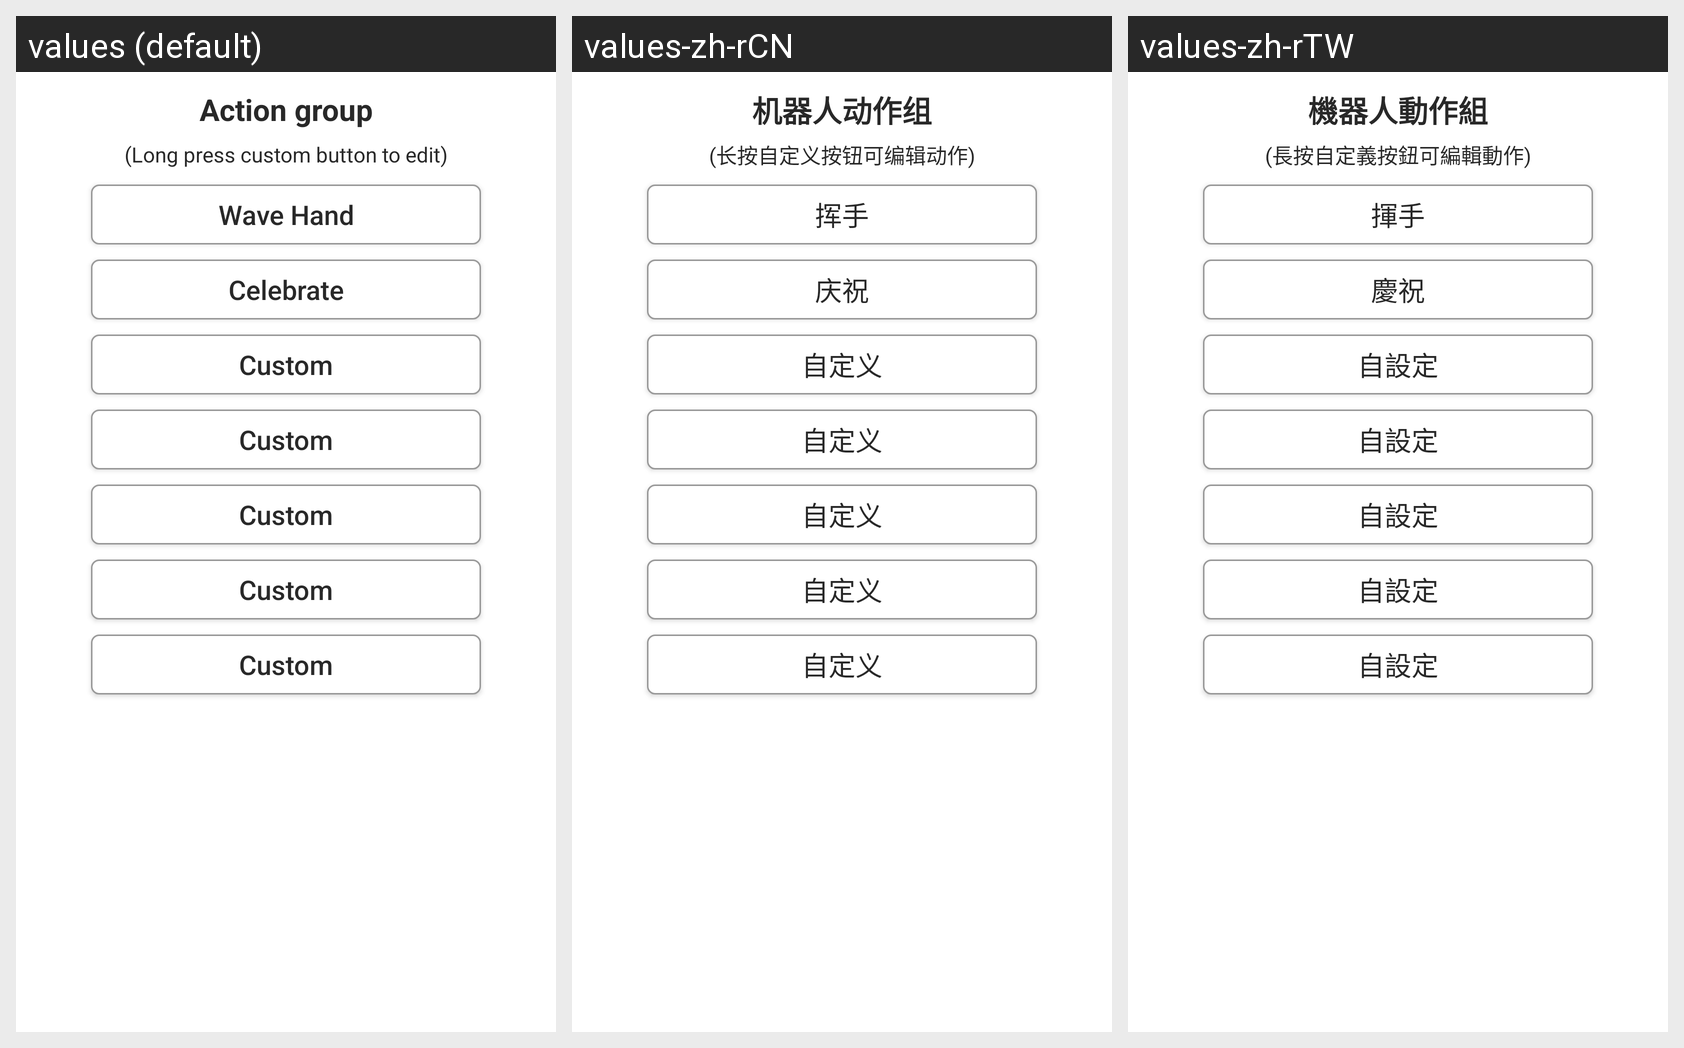

The Android screen above is rendered under several locales of the same app. Produce the string resources it draws, with the default and per-locale values.
Android screen res/layout/dialog_action_control_list.xml rendered under 3 locales, left to right: values (default), values-zh-rCN, values-zh-rTW. Device: Nexus 5 (rendered at 1080×1920; each locale shown at half size, 540×960, under a caption strip naming it); theme AppTheme.
Strings drawn on this screen, with the default value and each locale's value (text and hints the layout hard-codes, and strings that could not be matched under every locale, appear in the picture but are not listed):

action_title
  values: Action group
  values-zh-rCN: 机器人动作组
  values-zh-rTW: 機器人動作組

long_press_edit_custom
  values: (Long press custom button to edit)
  values-zh-rCN: (长按自定义按钮可编辑动作)
  values-zh-rTW: (長按自定義按鈕可編輯動作)

wave_hand
  values: Wave Hand
  values-zh-rCN: 挥手
  values-zh-rTW: 揮手

celebrate
  values: Celebrate
  values-zh-rCN: 庆祝
  values-zh-rTW: 慶祝

custom
  values: Custom
  values-zh-rCN: 自定义
  values-zh-rTW: 自設定
